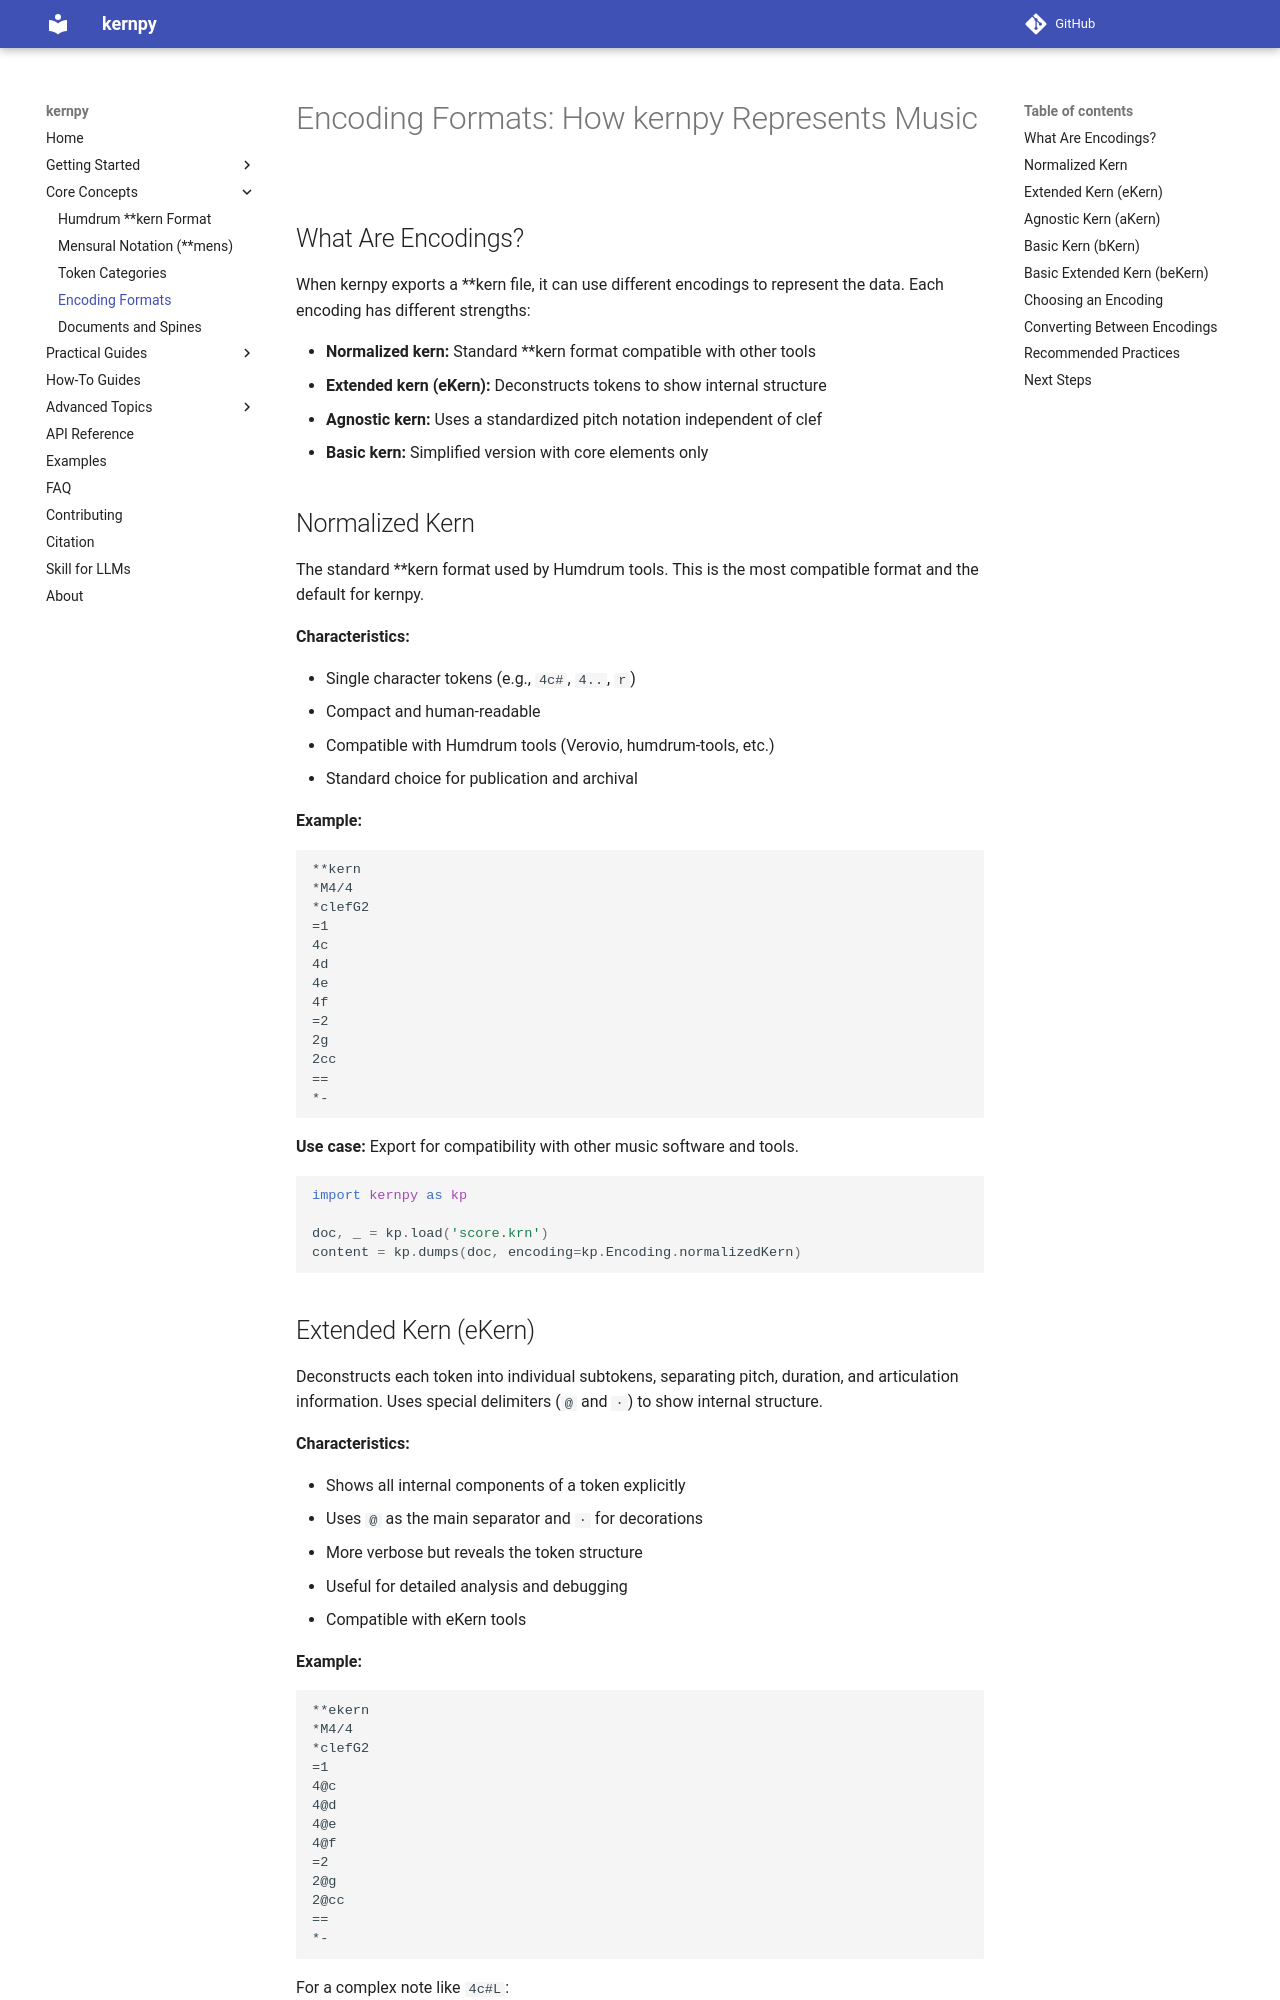

repository: OMR-PRAIG-UA-ES/kernpy · page: concepts/encodings/index.html · generator: mkdocs

# Encoding Formats: How kernpy Represents Music

## What Are Encodings?

When kernpy exports a **kern file, it can use different encodings to represent the data. Each encoding has different strengths:

- **Normalized kern:** Standard **kern format compatible with other tools
- **Extended kern (eKern):** Deconstructs tokens to show internal structure
- **Agnostic kern:** Uses a standardized pitch notation independent of clef
- **Basic kern:** Simplified version with core elements only

## Normalized Kern

The standard **kern format used by Humdrum tools. This is the most compatible format and the default for kernpy.

**Characteristics:**

- Single character tokens (e.g., `4c#`, `4..`, `r`)
- Compact and human-readable
- Compatible with Humdrum tools (Verovio, humdrum-tools, etc.)
- Standard choice for publication and archival

**Example:**

```kern
**kern
*M4/4
*clefG2
=1
4c
4d
4e
4f
=2
2g
2cc
==
*-
```

**Use case:** Export for compatibility with other music software and tools.

```python
import kernpy as kp

doc, _ = kp.load('score.krn')
content = kp.dumps(doc, encoding=kp.Encoding.normalizedKern)
```

## Extended Kern (eKern)

Deconstructs each token into individual subtokens, separating pitch, duration, and articulation information. Uses special delimiters (`@` and `·`) to show internal structure.

**Characteristics:**

- Shows all internal components of a token explicitly
- Uses `@` as the main separator and `·` for decorations
- More verbose but reveals the token structure
- Useful for detailed analysis and debugging
- Compatible with eKern tools

**Example:**

```kern
**ekern
*M4/4
*clefG2
=1
4@c
4@d
4@e
4@f
=2
2@g
2@cc
==
*-
```

For a complex note like `4c#L`:

```
Normalized: 4c#L
eKern:      4@c@#·L
            ↓ ↓ ↓ ↓
            dur pitch alt decoration
```

**Use case:** Debug parsing, inspect internal structure, detailed analysis of notation.

```python
import kernpy as kp

doc, _ = kp.load('score.krn')
ekern_content = kp.dumps(doc, encoding=kp.Encoding.eKern)
print(ekern_content)
```
